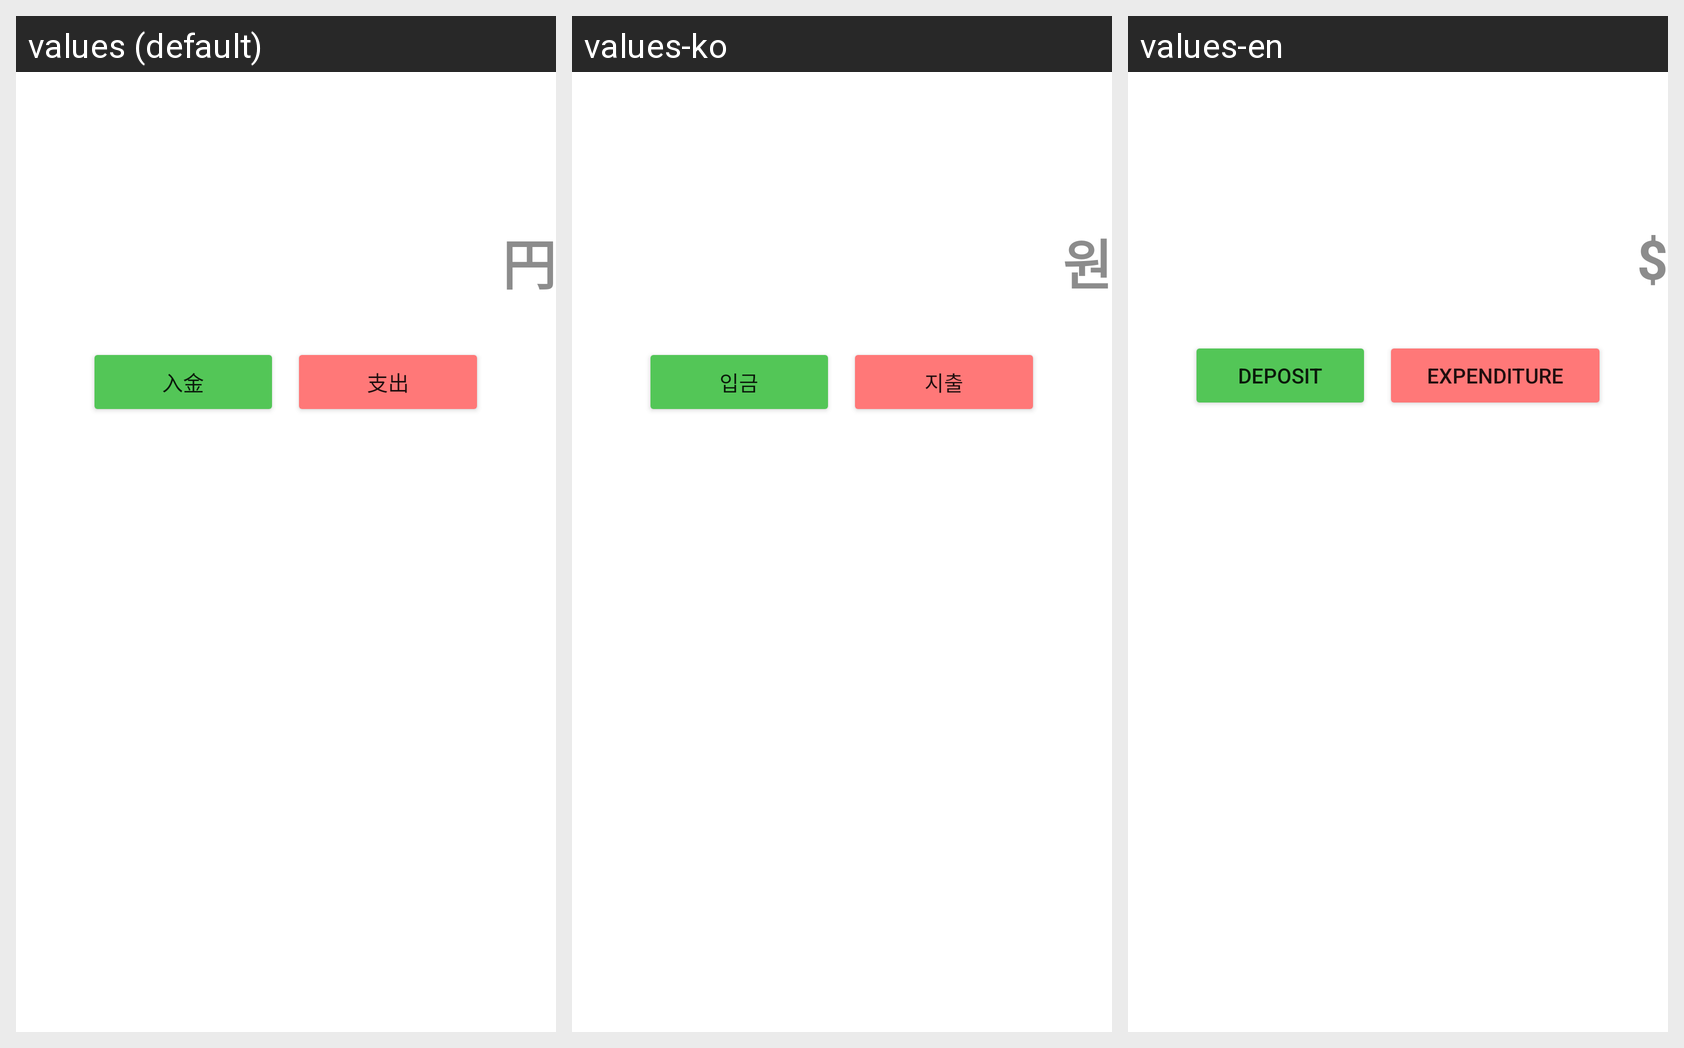

The Android screen above is rendered under several locales of the same app. Produce the string resources it draws, with the default and per-locale values.
Android screen res/layout/fragment_add_money.xml rendered under 3 locales, left to right: values (default), values-ko, values-en. Device: Nexus 5 (rendered at 1080×1920; each locale shown at half size, 540×960, under a caption strip naming it); theme Theme.Kaji_pocket.
Strings drawn on this screen, with the default value and each locale's value (text and hints the layout hard-codes, and strings that could not be matched under every locale, appear in the picture but are not listed):

currency
  values: 円
  values-ko: 원
  values-en: $

deposit
  values: 入金
  values-ko: 입금
  values-en: Deposit

expenditure
  values: 支出
  values-ko: 지출
  values-en: Expenditure
